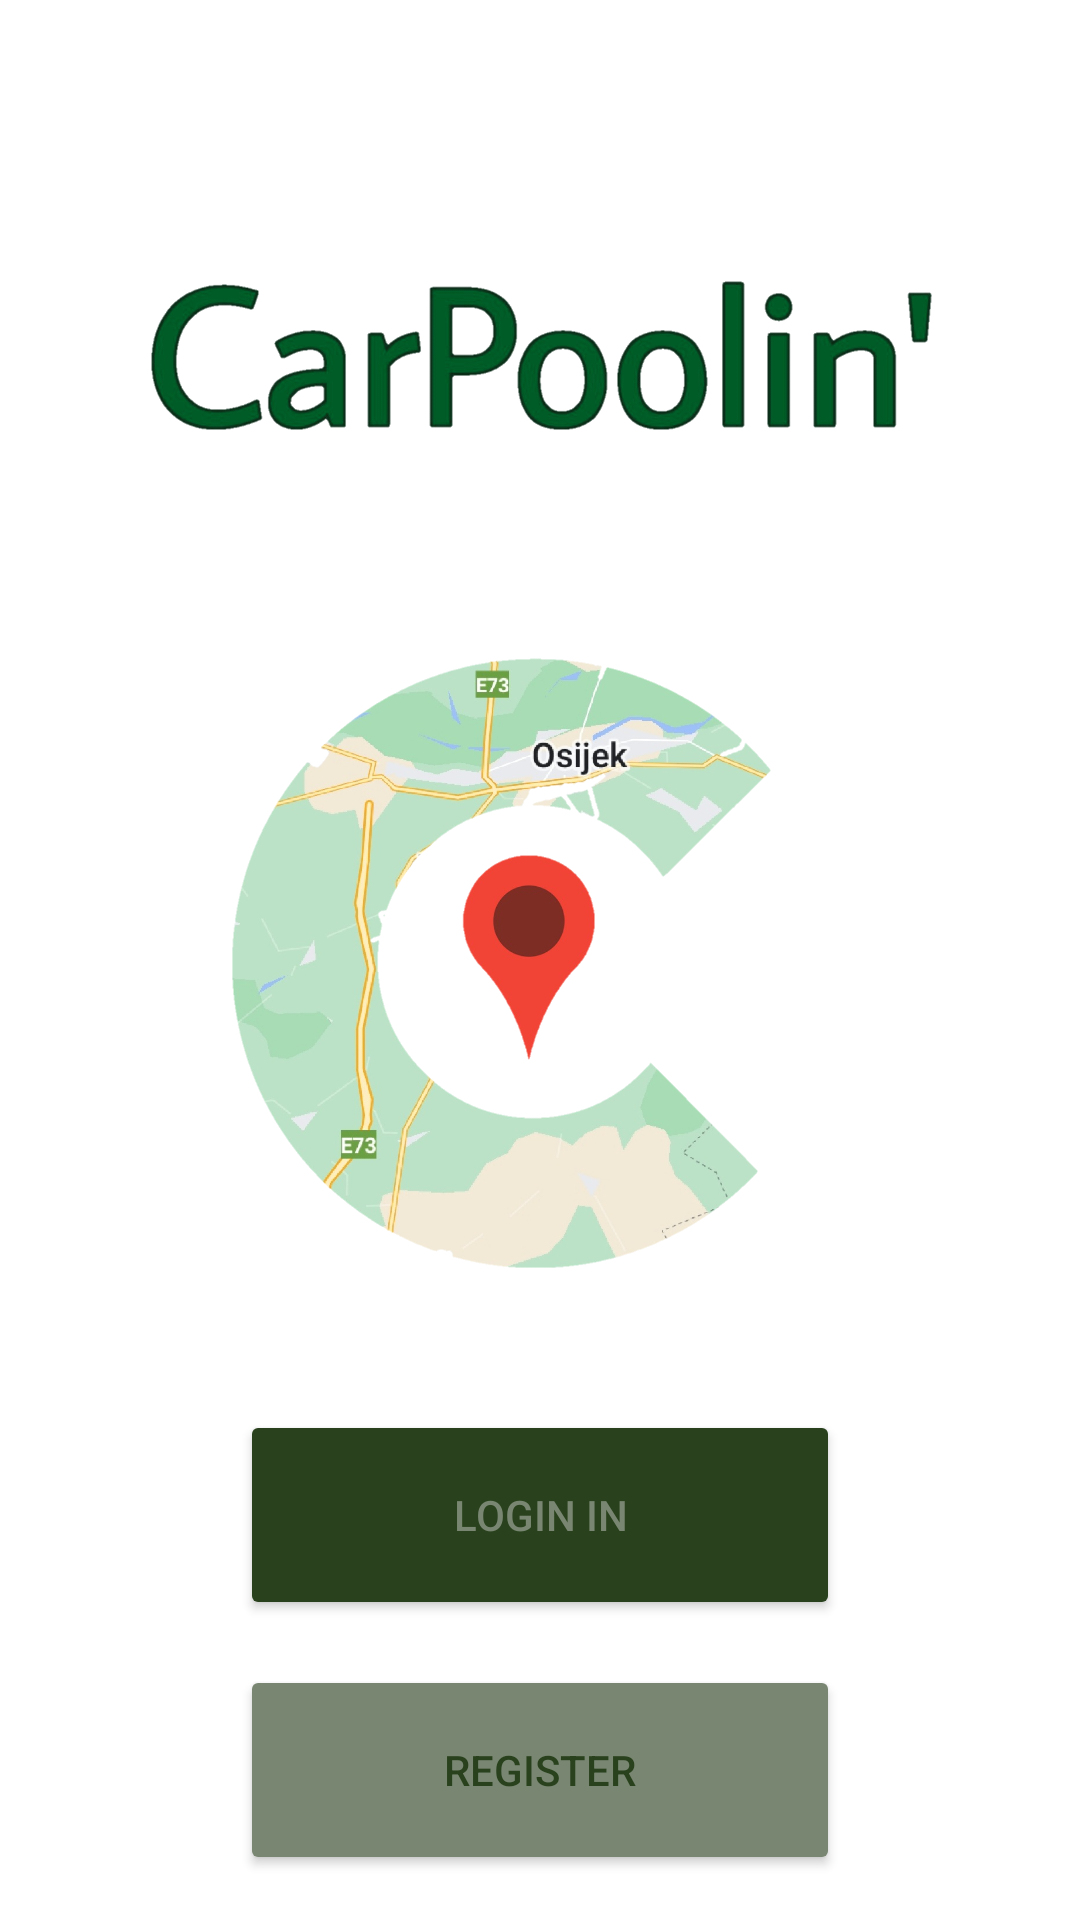

Android layout source for this screen:
<!-- AndroidManifest.xml: application theme Theme.Design.Light.NoActionBar -->
<!-- res/layout/welcome_fragment.xml -->
<?xml version="1.0" encoding="utf-8"?>
<androidx.constraintlayout.widget.ConstraintLayout
    xmlns:android="http://schemas.android.com/apk/res/android"
    android:layout_width="match_parent"
    android:layout_height="match_parent"
    xmlns:app="http://schemas.android.com/apk/res-auto"
    android:background="@color/white">

    <ImageView
        android:id="@+id/logo"
        android:layout_width="300dp"
        android:layout_height="300dp"
        android:src="@drawable/logo"
        app:layout_constraintLeft_toLeftOf="parent"
        app:layout_constraintRight_toRightOf="parent"
        app:layout_constraintTop_toTopOf="parent"
        app:layout_constraintBottom_toBottomOf="parent" />

    <ImageView
        android:id="@+id/title"
        android:layout_width="300dp"
        android:layout_height="100dp"
        android:src="@drawable/title"
        app:layout_constraintBottom_toTopOf="@+id/logo"
        app:layout_constraintHorizontal_bias="0.495"
        app:layout_constraintLeft_toLeftOf="parent"
        app:layout_constraintRight_toRightOf="parent" />

    <Button
        android:id="@+id/loginButton"
        android:layout_width="200dp"
        android:layout_height="70dp"
        android:text="login in"
        android:textColor="@color/lightgreen"
        app:layout_constraintLeft_toLeftOf="parent"
        app:layout_constraintRight_toRightOf="parent"
        app:layout_constraintTop_toBottomOf="@+id/logo"
        android:layout_marginBottom="30dp"
        android:backgroundTint="@color/deepgreen"
        />

    <Button
        android:id="@+id/registerButton"
        android:layout_width="200dp"
        android:layout_height="70dp"
        android:backgroundTint="@color/lightgreen"
        android:text="Register"
        android:textColor="@color/deepgreen"
        app:layout_constraintLeft_toLeftOf="parent"
        app:layout_constraintRight_toRightOf="parent"
        android:layout_marginTop="15dp"
        app:layout_constraintTop_toBottomOf="@+id/loginButton" />



</androidx.constraintlayout.widget.ConstraintLayout>
<!-- resources referenced by this layout -->
<resources>
  <color name="deepgreen">#29421D</color>
  <color name="lightgreen">#798772</color>
  <color name="white">#FFFFFFFF</color>
  <!-- drawable logo: png bitmap (drawable, 395100 bytes) -->
  <!-- drawable title: png bitmap (drawable, 132390 bytes) -->
</resources>
